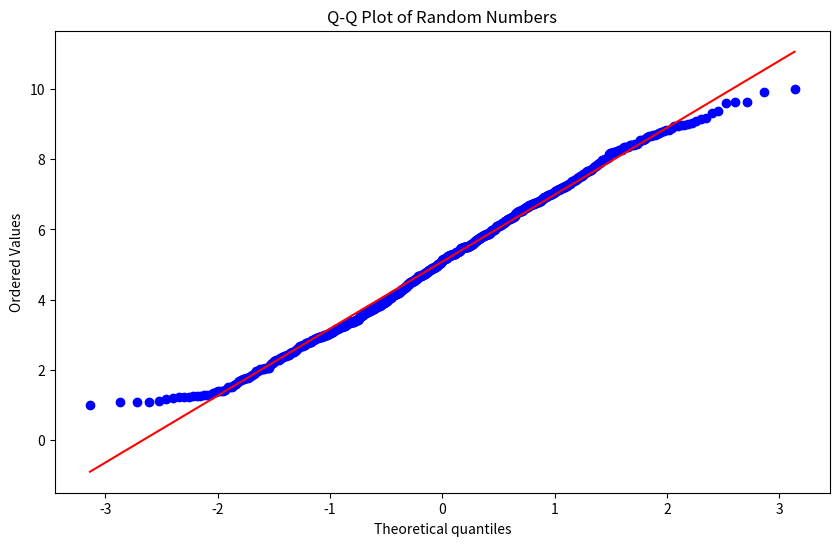

This chart was generated by the following Python code:
import random

import numpy as np
import matplotlib.pyplot as plt
import scipy.stats as stats

# 生成随机数
num_nodes = 9*9*10  # 节点数量
degree = 9  # 每个节点的度数
seed = 3
mu = 5  # 均值
sigma = 2  # 标准差

random.seed(seed)
rng = np.random.RandomState(seed)

random_numbers = rng.normal(mu, sigma, num_nodes)
random_numbers = np.clip(random_numbers, 1, 10)

unique_random_numbers = list(set(round(num, 3) for num in random_numbers))

while len(unique_random_numbers) < num_nodes:
    extra_numbers = rng.normal(mu, sigma, num_nodes - len(unique_random_numbers))
    extra_numbers = np.clip(extra_numbers, 1, 10)
    unique_random_numbers.extend(round(num, 3) for num in extra_numbers)
    unique_random_numbers = list(set(unique_random_numbers))

grades_arr = np.array(unique_random_numbers[:num_nodes])

# 绘制Q-Q图
plt.figure(figsize=(10, 6))
stats.probplot(grades_arr, dist="norm", plot=plt)

# 设置标题
plt.title("Q-Q Plot of Random Numbers")

# 显示图形
plt.show()
